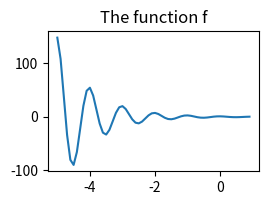

Python code for this plot: (Note: this script raises an exception after producing the figure.)
__author__ = 'sgordon007'

import numpy as np
from numpy import e, pi, sin, exp, cos
import matplotlib.pyplot as plt
def f(t):
    return exp(-t) * cos(2*pi*t)
def fp(t):
    return -2*pi * exp(-t) * sin(2*pi*t) - e**(-t)*cos(2*pi*t)
def g(t):
    return sin(t) * cos(1/(t+0.1))
def g(t):
    return sin(t) * cos(1/(t))
python_course_green = "#476042"
fig = plt.figure(figsize=(6, 4))
t = np.arange(-5.0, 1.0, 0.1)
sub1 = fig.add_subplot(221) # instead of plt.subplot(2, 2, 1)
sub1.set_title('The function f') # non OOP: plt.title('The function f')
sub1.plot(t, f(t))
sub2 = fig.add_subplot(222, axisbg="lightgrey")
sub2.set_title('fp, the derivation of f')
sub2.plot(t, fp(t))
t = np.arange(-3.0, 2.0, 0.02)
sub3 = fig.add_subplot(223)
sub3.set_title('The function g')
sub3.plot(t, g(t))
t = np.arange(-0.2, 0.2, 0.001)
sub4 = fig.add_subplot(224, axisbg="lightgrey")
sub4.set_title('A closer look at g')
sub4.set_xticks([-0.2, -0.1, 0, 0.1, 0.2])
sub4.set_yticks([-0.15, -0.1, 0, 0.1, 0.15])
sub4.plot(t, g(t))
plt.plot(t, g(t))
plt.tight_layout()
plt.show()
